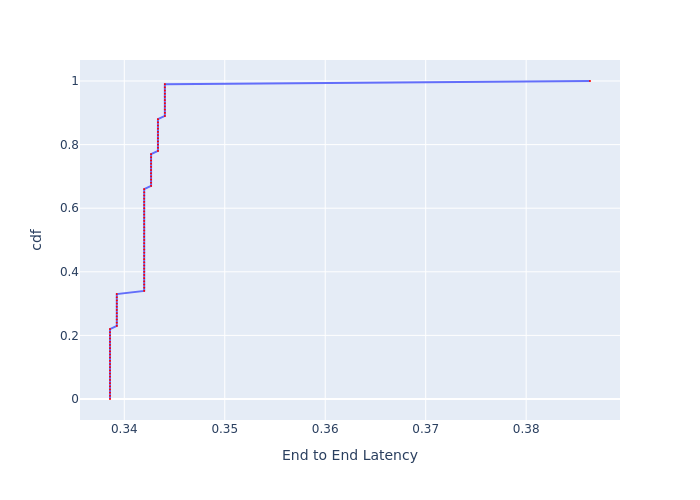

The table this chart was drawn from, first rows:
, cdf, End to End Latency
0, 0.0, 0.3386
1, 0.01, 0.3386
2, 0.02, 0.3386
3, 0.03, 0.3386
4, 0.04, 0.3386
5, 0.05, 0.3386
6, 0.06, 0.3386
7, 0.07, 0.3386
8, 0.08, 0.3386
9, 0.09, 0.3386
10, 0.1, 0.3386
11, 0.11, 0.3386
12, 0.12, 0.3386
13, 0.13, 0.3386
14, 0.14, 0.3386
15, 0.15, 0.3386
16, 0.16, 0.3386
17, 0.17, 0.3386
18, 0.18, 0.3386
19, 0.19, 0.3386
20, 0.2, 0.3386
21, 0.21, 0.3386
22, 0.22, 0.3386
23, 0.23, 0.3393
24, 0.24, 0.3393
25, 0.25, 0.3393
26, 0.26, 0.3393
27, 0.27, 0.3393
28, 0.28, 0.3393
29, 0.29, 0.3393
30, 0.3, 0.3393
31, 0.31, 0.3393
32, 0.32, 0.3393
33, 0.33, 0.3393
34, 0.34, 0.342
35, 0.35, 0.342
36, 0.36, 0.342
37, 0.37, 0.342
38, 0.38, 0.342
39, 0.39, 0.342
40, 0.4, 0.342
41, 0.41, 0.342
42, 0.42, 0.342
43, 0.43, 0.342
44, 0.44, 0.342
45, 0.45, 0.342
46, 0.46, 0.342
47, 0.47, 0.342
48, 0.48, 0.342
49, 0.49, 0.342
50, 0.5, 0.342
51, 0.51, 0.342
52, 0.52, 0.342
53, 0.53, 0.342
54, 0.54, 0.342
55, 0.55, 0.342
56, 0.56, 0.342
57, 0.57, 0.342
58, 0.58, 0.342
59, 0.59, 0.342
... 41 more rows
